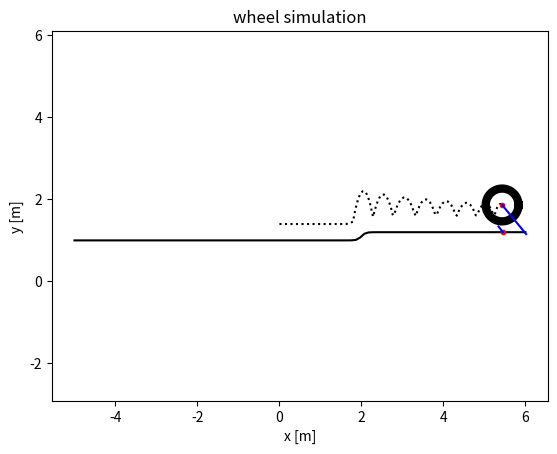

Python code for this plot: (Note: this script raises an exception after producing the figure.)
import numpy as np
# from autograd import grad, jacobian
# import ipopt
from scipy.integrate import odeint
from matplotlib import animation
import matplotlib.pyplot as plt
from scipy import interpolate


def get_force_from_contact_surface(qb, qc, v, r, k):
    distance_bc = np.linalg.norm(qb - qc)
    compression = r - distance_bc
    if compression < 0:
        k = -k*1e-6  # a spring to help the wheel return to the ground when it's in the airå

    spring_force = compression * k * (qb - qc) / distance_bc

    cd = 0.4
    drag_force = -0.5*cd*v*np.linalg.norm(v)

    force = spring_force + drag_force
    return force

# TO BE OPTIMIZED
def get_closest_point(surface, qb):
    # TIME CONSUMING, SHOULD BE DONE FASTER
    tck = interpolate.splrep(surface[0,:], surface[1,:])
    x2 = np.linspace(surface[0,1], surface[0, -1], 2*surface.shape[1])
    y2 = interpolate.splev(x2, tck)
    surface2 = np.array([x2, y2])
    dist_2 = np.sum((surface2 - qb[:, np.newaxis]) ** 2, axis=0)
    qc_idx = np.argmin(dist_2)
    qc = surface2[:, qc_idx]
    return qc

def single_wheel_ode(q_and_p, t, surface, r, k, m, g):
    x = q_and_p[0]
    z = q_and_p[1]
    vx = q_and_p[2]
    vz = q_and_p[3]

    q = np.array([x, z])
    v = np.array([vx, vz])
    qc = get_closest_point(surface, q)
    force = get_force_from_contact_surface(q, qc, v, r, k)

    dxdt = vx
    dzdt = vz
    dvxdt = force[0]/m
    dvzdt = force[1]/m - g

    return [dxdt, dzdt, dvxdt, dvzdt]

def generate_circle_data(c, r):
    theta = np.linspace(0, 2 * np.pi, 51)
    datax = c[0] + r*np.cos(theta)
    datay = c[1] + r*np.sin(theta)
    circle_data = np.array([datax, datay])
    return circle_data

def update_connected_dots(ha, data, i):
    if data.ndim == 2:
        data = np.expand_dims(data, axis=2)

    ha.set_xdata(data[i, 0, :])
    ha.set_ydata(data[i, 1, :])
    return

def animate_one_frame(i, h_list, list_of_data):
    for ha_idx, ha in enumerate(h_list):
        update_connected_dots(ha, list_of_data[ha_idx], i)
    return

def run_animation(fig, h_list, list_of_data, frame_number):
    t_total = 10
    t_interval = t_total*1000/frame_number # [ms]
    anim = animation.FuncAnimation(fig, animate_one_frame, fargs=(h_list, list_of_data), frames=frame_number,
                                   interval=t_interval, blit=False, repeat=False)
    return anim

# main function ================================================
def main():
    # constants
    R = 0.4  # [m]
    K = 3.5E4 # [N/m]
    M = 2   # total weight of the person and the wheel [kg]
    G = 9.8 # [m/s**2]

    # surface definition
    surface_offset = 1
    xs = np.linspace(-5, 5, 100)
    xs = np.concatenate((xs, np.linspace(5.1, 6,10)), axis=0)
    # zs = np.linspace(0, 0, xs.size) + surface_offset
    # zs = np.cos(xs/5 * 2 * np.pi)
    step_height = 0.1
    zs = (np.tanh((xs-2)*10)+1)*step_height + surface_offset

    # initial status
    qb_0 = np.array([0, R-M*G/K + surface_offset])
    vb_0 = np.array([5, 0])

    max_deflection = np.sqrt((0.5*M*vb_0[1]**2 + G*qb_0[1]*M)*2/K)
    print(max_deflection)

    # time steps for the ODE solver
    t_steps_number = 100
    t = np.linspace(0, 5, t_steps_number)

    # solve ODE ========================
    surface = np.array([xs, zs])
    q_and_p0 = np.concatenate((qb_0, vb_0), axis=None)

    atol = np.array([1E-3, 1E-6, 1E-2, 1E-6])*1E-6
    rtol = 1E-9
    q_and_p = odeint(single_wheel_ode, q_and_p0, t, args=(surface, R, K, M, G), h0=0.001, hmax=0.001, rtol=rtol, atol=atol)

    # reorganize ode solution data structure
    qb = q_and_p[:, (0, 1)]
    vb = q_and_p[:, (2, 3)]

    # get the force and closest point at each time step ===================
    q_closest = np.array([get_closest_point(surface, q) for q in qb])
    force = np.array([get_force_from_contact_surface(qb, qc, vb, R, K) for qb, qc, vb in zip(qb, q_closest, vb)])

    # check the closest point and the force ==============================
    print("initial velocity vx={0:9.2f}[m/s], vy={1:9.2f}[m/s]".format(*vb[0, :]))
    print("first closest point x={0:9.2f}[m], y={1:9.2f}[m]".format(*q_closest[0, :]))
    print("first force vector fx={0:9.2f}[N], fy={1:9.2f}[N]".format(*force[0, :]))
    # end check =====================================================

    # plots ==============================================
    rim_width = 6
    lim_buffer = 2
    xmin = np.min(surface, axis=1)[0] - lim_buffer
    xmax = np.max(surface, axis=1)[1] + lim_buffer
    ymin = np.min(force[:, 1]) - lim_buffer
    ymax = np.max(force[:, 1]) + lim_buffer

    fig = plt.figure(1)
    ax = plt.axes(xlim=(xmin, xmax), ylim=(ymin, ymax))
    wheel_center_traj = ax.plot(qb[:, 0], qb[:, 1], 'k:')[0]
    surface_line = ax.plot(xs, zs, 'k-')[0]
    plt.axis('equal')
    plt.title('wheel simulation')
    plt.xlabel("x [m]")
    plt.ylabel("y [m]")

    # initiate plot objects for animation
    h_wheel = ax.plot([], [], 'k', linewidth=rim_width)[0]
    h_wheel_center = ax.plot([], [], 'r.')[0]
    h_closest_point = ax.plot([], [], 'r.')[0]
    h_force_vector = ax.plot([], [], 'b-')[0]
    h_wheel_velocity = ax.plot([], [], 'b-')[0]

    # prepare data for animation function
    wheel_data = np.stack([generate_circle_data(c, R) for c in qb])  # wheel_data.shape returns (n_time_steps, x_and_y=2, number of points at each step)
    force_vector = np.stack((q_closest, force + q_closest), axis=2) # force_vector.shape returns (n_time_steps, x_and_y=2, number of points at each step)
    wheel_velocity_vector = np.stack((qb, vb + qb), axis=2)
    list_of_data = [wheel_data, qb, q_closest, force_vector, wheel_velocity_vector]  # list of arrays with different dimensions
    h_list = [h_wheel, h_wheel_center, h_closest_point, h_force_vector, h_wheel_velocity]

    # run animation
    anim = run_animation(fig, h_list, list_of_data, t_steps_number)

    plt.show()
    # end plot =================================================

    anim.save('rolling_wheel.mp4')

    return



if __name__ == '__main__':
    main()
